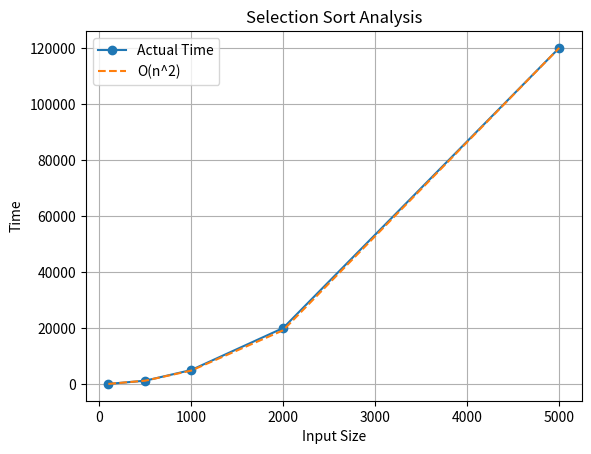

Reproduce this figure in Python.
import matplotlib.pyplot as plt

n = [100, 500, 1000, 2000, 5000]
time = [50, 1200, 5000, 20000, 120000]

n2 = [x**2 for x in n]
scale = time[-1] / n2[-1]
n2_scaled = [x * scale for x in n2]

plt.figure() 

plt.plot(n, time, marker='o', label="Actual Time")
plt.plot(n, n2_scaled, linestyle='--', label="O(n^2)")

plt.xlabel("Input Size")
plt.ylabel("Time")
plt.title("Selection Sort Analysis")

plt.legend()
plt.grid()

plt.savefig("selection_sort_comparison.png")  
plt.show()
